Photos from the image-classification dataset "Augmented_Preprocessed_Dataset" in the GitHub repository Prothomaa/Ensemble-of-deep-learning-models-for-eye-disease-classification. Its 5 classes are: diabetic retinopathy, glaucoma, healthy, macular scar, myopia.

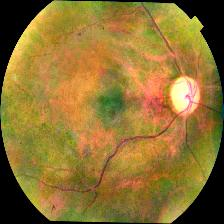
Label: glaucoma

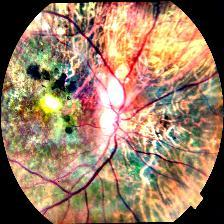
Label: macular scar

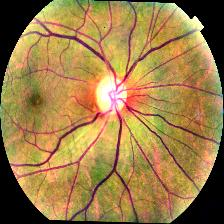
Label: healthy

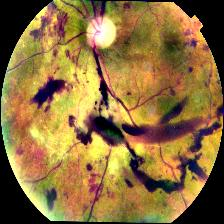
Label: diabetic retinopathy

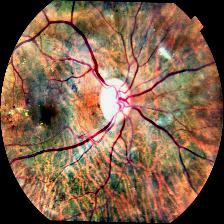
Label: myopia

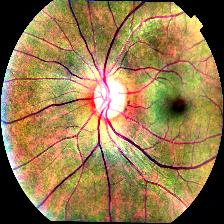
Label: glaucoma
